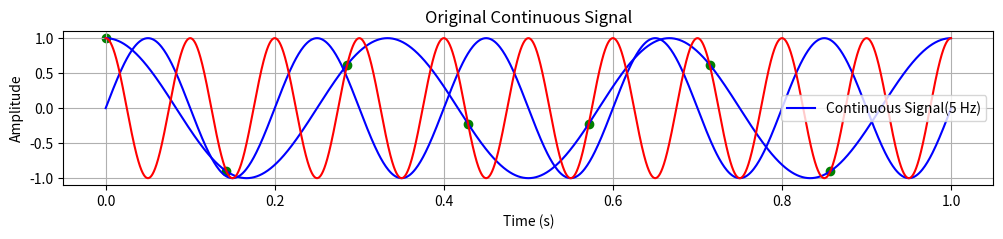

Write the Python code that produced this figure.
import numpy as np
import matplotlib.pyplot as plt
#Continuous signal parameters
f_signal=5 #frequency of the signal in hz
t=np.linspace(0,1,1000)#Continuous time over
signal= np.sin(2*np.pi*f_signal*t) #continuous
#plot the continuous signal
plt.figure(figsize=(12,2))
plt.plot(t,signal,label='Continuous Signal(5 Hz)',color='Blue')
plt.title('Original Continuous Signal')
plt.xlabel('Time (s)')
plt.ylabel('Amplitude')
plt.grid()
plt.legend()
plt.show()
# sampling_rates=[10,20,50]
# for sr in sampling_rates:
#   t_sampled= np.arange(0,1,1/sr)
#   sampled_signal=np.sin(2*np.pi*f_signal*t_sampled)
#   plt.figure(figsize=(12,2))
#   plt.stem(t_sampled,sampled_signal,linefmt='b-',markerfmt='bo',basefmt='r-',label=f'Sampled Signal ({sr} Hz)')
#   #plt.plot(t_sampled,sampled_signal,label=f'Sampled Signal ({sr} Hz)',color='Red')
#   plt.title(f'Sampled Signal at {sr} Hz')
#   plt.xlabel('Time (s)')
#   plt.ylabel('Amplitude')
#   plt.grid()  
#   plt.show()
# for i,sr in enumerate(sampling_rates):
#     #sample the signal
#     t_sampled= np.arange(0,1,1/sr)
#     sampled_signal=np.sin(2*np.pi*f_signal*t_sampled)
#     plt.subplot(len(sampling_rates)+1,1,i+2)
#     plt.stem(t_sampled,sampled_signal,linefmt='b-',markerfmt='bo',basefmt='r-',label=f'Sampled Signal ({sr} Hz)')
#    # plt.plot(t_sampled,sampled_signal,label=f'Sampled Signal ({sr} Hz)',color='Red')
#     plt.title(f'Sampled Signal at {sr} Hz')
#     plt.xlabel('Time (s)')
#     plt.ylabel('Amplitude')
#     plt.grid()
#     plt.legend()
sample_rate1=8000
sample_rate2=7
frequency_1=3
frequency_2=10
x1=np.arange(0,1,1/sample_rate1)
x2=np.arange(0,1,1/sample_rate1)
x3=np.arange(0,1,1/sample_rate2)
y1=np.cos(2*np.pi*frequency_1*x1)#8000,3
y2=np.cos(2*np.pi*frequency_2*x2)#8000,10
y3=np.cos(2*np.pi*frequency_2*x3)#7,10
plt.plot(x1,y1,color='b',label='3Hz')
plt.plot(x2,y2,color='r',label='10Hz')
plt.scatter(x3,y3,color='g',label='sampled at 7Hz')